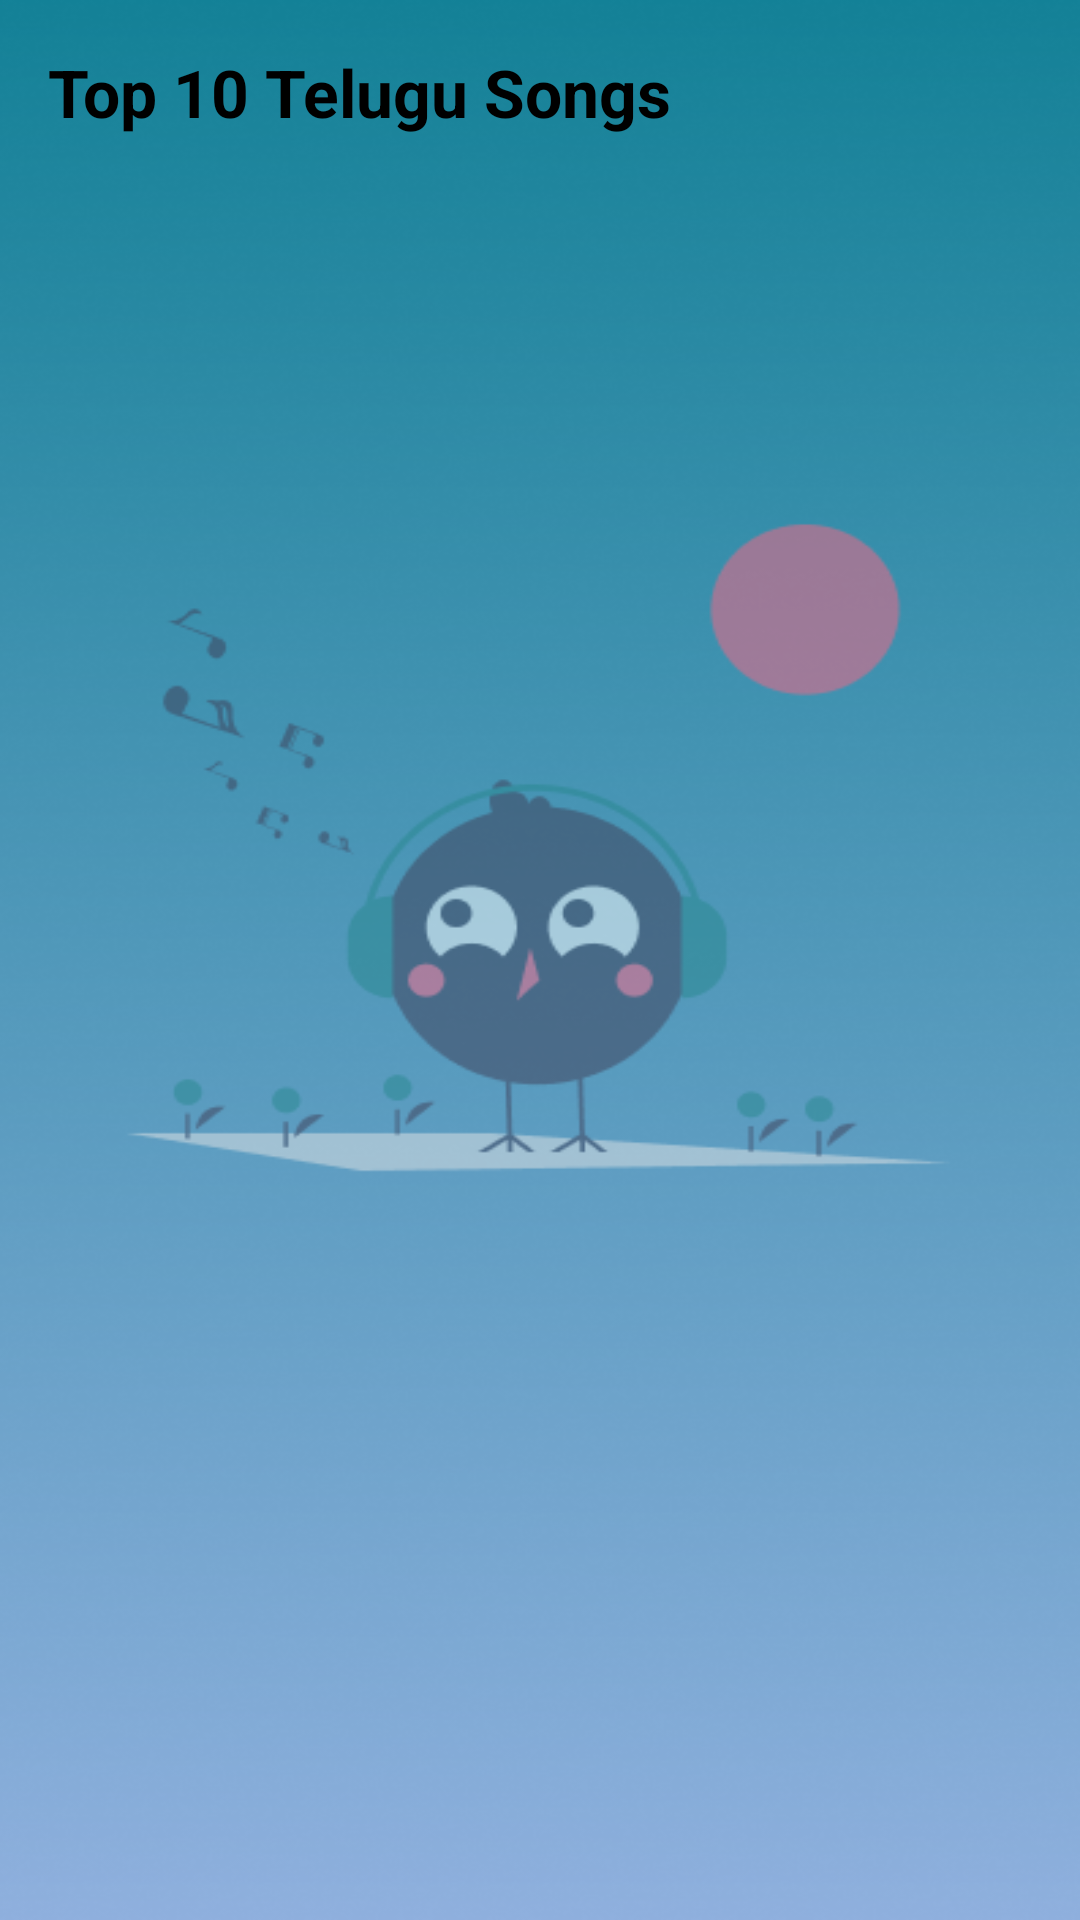

Here is an Android app screen rendered from its layout file. Give the layout XML and the strings, colors and styles it references.
<!-- AndroidManifest.xml: application theme Theme.BeatNest -->
<!-- res/layout/activity_main.xml -->
<?xml version="1.0" encoding="utf-8"?>
<LinearLayout xmlns:android="http://schemas.android.com/apk/res/android"
    xmlns:app="http://schemas.android.com/apk/res-auto"
    xmlns:tools="http://schemas.android.com/tools"
    android:layout_width="match_parent"
    android:layout_height="wrap_content"
    android:orientation="vertical"
    android:background="@drawable/home_background"
    android:padding="16dp"
    tools:context=".MainActivity">

    <TextView
        android:id="@+id/heading"
        android:layout_width="match_parent"
        android:layout_height="wrap_content"
        android:text="Top 10 Telugu Songs"
        android:textSize="22sp"
        android:textStyle="bold"
        android:textColor="#000"/>
    <androidx.recyclerview.widget.RecyclerView
        android:id="@+id/recyclerView"
        android:layout_below="@id/heading"
        android:layout_width="match_parent"
        android:layout_height="wrap_content"
        android:layout_weight="1"
        android:paddingTop="8dp"/>

</LinearLayout>
<!-- resources referenced by this layout -->
<resources>
  <!-- drawable home_background: png bitmap (drawable, 180693 bytes) -->
  <style name="Theme.BeatNest" parent="Base.Theme.BeatNest" />
  <style name="Base.Theme.BeatNest" parent="Theme.Material3.DayNight.NoActionBar">
          
          
      </style>
</resources>
